Run: headless pygame with SDL's dummy video driver; simulated clock (each Clock.tick advances the game by its frame time, no real sleeping); random seed 0; keys injected as events and as key.get_pressed() state; mouse plan: one left click at the window centre at the start of phase 2, then a move to the lower-right quarter at the start of phase 3.
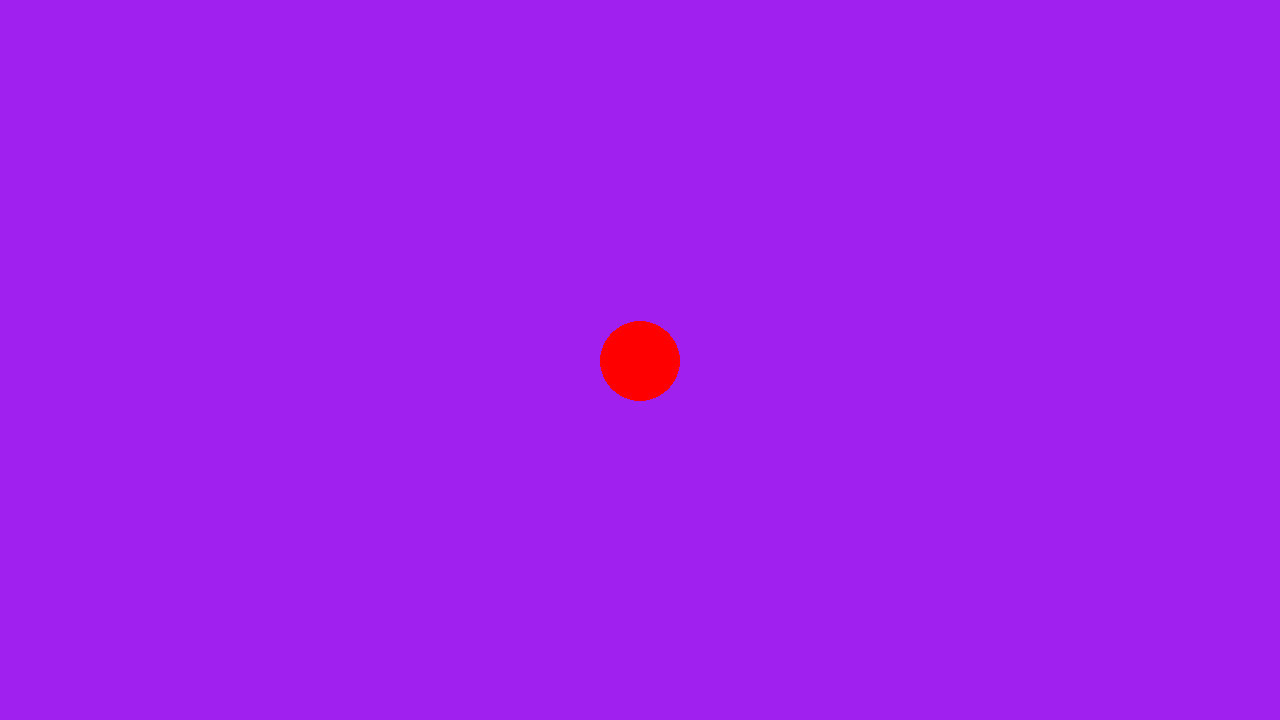
Frame 1 of 4 · flips 1–60 · no input
Frame 2 of 4 · flips 61–180 · clicked the window centre · tapped SPACE, RETURN · held RIGHT (→), D · screen unchanged from frame 1, image omitted
Frame 3 of 4 · flips 181–300 · moved the mouse to the lower-right quarter · held DOWN (↓), S · screen unchanged from frame 2, image omitted
Frame 4 of 4 · flips 301–420 · held LEFT (←), A, UP (↑), W · screen unchanged from frame 3, image omitted

The pygame program that drew these frames:

# Example file showing a circle moving on screen
import pygame
import math
clock = pygame.time.Clock()
# pygame setup
pygame.init()
screen = pygame.display.set_mode((1280, 720))
clock = pygame.time.Clock()
running = True
player_pos = pygame.Vector2(screen.get_width() / 2, screen.get_height() /2)
bobAngle = (math.pi) * 3/4
mouse = False

def swing(mousePos, radius, angle, bobSpeed):
    mouse = True
    while mouse:
        screen.fill("purple")
        pygame.draw.line(screen, 'black', mousePos, player_pos, 1)
        player_pos[0] = mousePos[0] + radius * math.cos(angle)
        player_pos[1] = mousePos[1] + radius * math.sin(angle)
        bobAcceleration = 0.0001 * math.cos(angle)
        bobSpeed += bobAcceleration
        # angle += math.atan(bobSpeed)
        pygame.draw.circle(screen, "red", player_pos, 40)
        pygame.display.flip()
        ev = pygame.event.get()
        for event in ev:
            if(event.type == pygame.MOUSEBUTTONUP):
                mouse = False
    fall([bobSpeed * math.cos(angle), bobSpeed * math.sin(angle)])
    


def fall(bobSpeedVectors):
    mouse = False
    while not mouse:
        screen.fill("purple")
        bobAcceleration = 0.001
        print(bobSpeedVectors)
        bobSpeedVectors[1] += bobAcceleration
        global player_pos
        player_pos[0] += bobSpeedVectors[0]
        player_pos[1] += bobSpeedVectors[1]
        pygame.draw.circle(screen, "red", player_pos, 40)
        pygame.display.flip()
        ev = pygame.event.get()
        for event in ev:
            if(event.type == pygame.MOUSEBUTTONDOWN):
                mousePos = pygame.mouse.get_pos()
                radius = math.sqrt(((player_pos[1]-mousePos[1])**2) + ((player_pos[0]-mousePos[0])**2))
                mouse = True
    swing(mousePos, radius, math.atan2(player_pos[1]- mousePos[1], player_pos[0] - mousePos[0]), math.sqrt((bobSpeedVectors[0] ** 2) + (bobSpeedVectors[1] ** 2)))

while running:
    fall([0, 0])
    clock.tick(10) 

pygame.quit()
        
